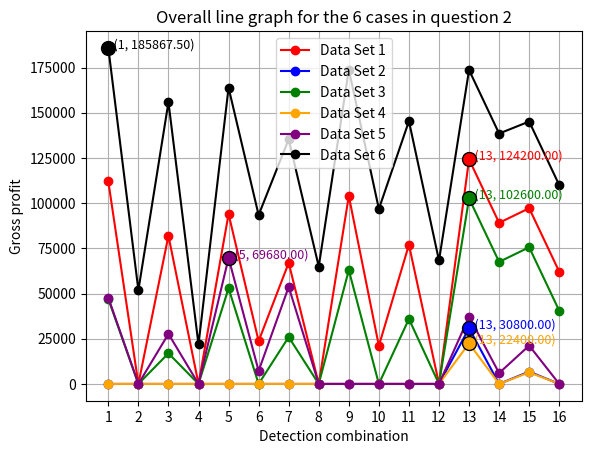

The matplotlib source for this figure:
import itertools
import matplotlib.pyplot as plt
import numpy as np

# 定义变量的值范围
x_values = [0, 1]

# 生成x1, x2, x3, x4的所有组合
all_combinations = list(itertools.product(x_values, repeat=4))
valid_combinations = [comb for comb in all_combinations]

# 多组 data，每组数据都包括 p1, p2, p3 等参数
data_sets = [
    {'p1': 0.1, 'p2': 0.1, 'p3': 0.1, 'b1': 4, 'b2': 18, 'c1': 2, 'c2': 3, 'c3': 6, 'c4': 3, 'c5': 6, 'c6': 5,
     'r1': 56},
    {'p1': 0.2, 'p2': 0.2, 'p3': 0.2, 'b1': 4, 'b2': 18, 'c1': 2, 'c2': 3, 'c3': 6, 'c4': 3, 'c5': 6, 'c6': 5,
     'r1': 56},
    {'p1': 0.1, 'p2': 0.1, 'p3': 0.1, 'b1': 4, 'b2': 18, 'c1': 2, 'c2': 3, 'c3': 6, 'c4': 3, 'c5': 30,
     'c6': 5, 'r1': 56},
    {'p1': 0.2, 'p2': 0.2, 'p3': 0.2, 'b1': 4, 'b2': 18, 'c1': 1, 'c2': 1, 'c3': 6, 'c4': 2, 'c5': 30,
     'c6': 5, 'r1': 56},
    {'p1': 0.1, 'p2': 0.2, 'p3': 0.1, 'b1': 4, 'b2': 18, 'c1': 8, 'c2': 1, 'c3': 6, 'c4': 2, 'c5': 10,
     'c6': 5, 'r1': 56},
    {'p1': 0.05, 'p2': 0.05, 'p3': 0.05, 'b1': 4, 'b2': 18, 'c1': 2, 'c2': 3, 'c3': 6, 'c4': 3, 'c5': 10, 'c6': 40,
     'r1': 56}
]

# 将每一次生成的 L_total 存入 L_total_list 中
L_total_list = []

# 设购入10000零件1，10000零件2
N1_buy = 10000
N2_buy=10000

# 遍历每组数据
for data in data_sets:
    L_total_values = []  # 用于存储当前数据集的 L_total 值

    # 对每一组数据的所有组合进行运算
    for comb in valid_combinations:
        #求能组装的成品数N_finish
        if(comb[0]==1):
            N1_buy_install=(1-data['p1'])*N1_buy
        else:
            N1_buy_install=N1_buy

        if(comb[1]==1):
            N2_buy_install=(1-data['p2'])*N2_buy
        else:
            N2_buy_install=N2_buy

        N_finish=min(N1_buy_install,N2_buy_install)

        #求零件1的总成本，购买和检测
        C1_total=N1_buy*data['b1']+N1_buy*data['c1']*comb[0]

        #求零件2的总成本，购买和检测
        C2_total=N2_buy*data['b2']+N2_buy*data['c2']*comb[1]

        # 求成品的总成本，组装和检测
        C_finish_total=N_finish*data['c3']+N_finish*data['c4']*comb[2]

        # 计算零件1，零件2和成品次品率求出的成品合格率 p4
        if(comb[0]==1 and comb[1]==1):
            p4=(1-data['p3'])
        if (comb[0] == 1 and comb[1] == 0):
            p4=(1-data['p2']-(1-data['p2'])*data['p3'])
        if (comb[0] == 0 and comb[1] == 1):
            p4 = (1 - data['p1'] - (1 - data['p1']) * data['p3'])
        if (comb[0] == 0 and comb[1] == 0):
            p4=(1-data['p1'])*(1-data['p2'])*(1-data['p3'])

        #次品的个数
        N_bad=N_finish*(1-p4)

        #次品成本为赔偿成本+调换成本+拆解成本
        C_bad_total=N_bad*data['r1']+N_bad*data['c5']+comb[3]*N_bad*data['c6']

        #销售利润
        if(comb[3]==1):#如果检测成品
            R_sell=N_finish*p4*data['r1']
        else:#如果不检测成品
            R_sell=N_finish*data['r1']

        #拆解出来的好的零件1和好的零件二数量
        if(comb[0]==1 and comb[1]==1):
            N_disconnect=data['p3']*N_finish
            N_disconnect_good_1=N_disconnect
            N_disconnect_good_2 = N_disconnect

        if(comb[0]==1 and comb[1]==0):
            N_disconnect=data['p3']*N_finish*(1-data['p2'])+N_finish*data['p2']
            N_disconnect_good_1=N_disconnect
            N_disconnect_good_2=data['p3']*N_finish*(1-data['p2'])

        if(comb[0]==0 and comb[1]==1):
            N_disconnect=data['p3']*N_finish*(1-data['p1'])+N_finish*data['p1']
            N_disconnect_good_2=N_disconnect
            N_disconnect_good_1=data['p3']*N_finish*(1-data['p1'])

        if(comb[0]==0 and comb[1]==0):
            N_disconnect=N_finish*(data['p1']+data['p2']-data['p1']*data['p2']+(1-data['p1'])*(1-data['p2'])*data['p3'])
            N_disconnect_good_1=N_disconnect*((1-data['p1'])*data['p2']+(1-data['p1'])*(1-data['p2'])*data['p3'])
            N_disconnect_good_2=N_disconnect*((1-data['p2'])*data['p1']+(1-data['p1'])*(1-data['p2'])*data['p3'])


        #拆卸带来的收益
        R_disconnect=comb[3]*(data['b1']*N_disconnect_good_1+data['b2']*N_disconnect_good_2)

        #总利润
        L_total=R_sell+R_disconnect-C1_total-C2_total-C_finish_total-C_bad_total

        # 如果 L_total 为正，将其存入 L_total_values
        if L_total >= 0:
            L_total_values.append(L_total)
        else:
            L_total_values.append(0)

    # 将每个 data_set 的 L_total_list 存入总列表
    L_total_list.append(L_total_values)

x = list(range(1, len(valid_combinations) + 1))
print(L_total_list)

colors = ['red', 'blue', 'green', 'orange', 'purple', 'black']

# 绘制 6 条折线图
for i in range(6):
    plt.plot(x, L_total_list[i], marker='o', color=colors[i], label=f'Data Set {i + 1}')

    max_index = np.argmax(L_total_list[i])
    max_value = L_total_list[i][max_index]

    plt.scatter(x[max_index], max_value, color=colors[i], edgecolor='black', s=100, zorder=5)
    plt.text(x[max_index], max_value, f'  ({x[max_index]}, {max_value:.2f})', color=colors[i], fontsize=9)

plt.xticks(ticks=x, labels=x)

plt.xlabel('Detection combination')
plt.ylabel('Gross profit')

plt.title('Overall line graph for the 6 cases in question 2')

plt.legend()

plt.grid(True)

plt.show()
